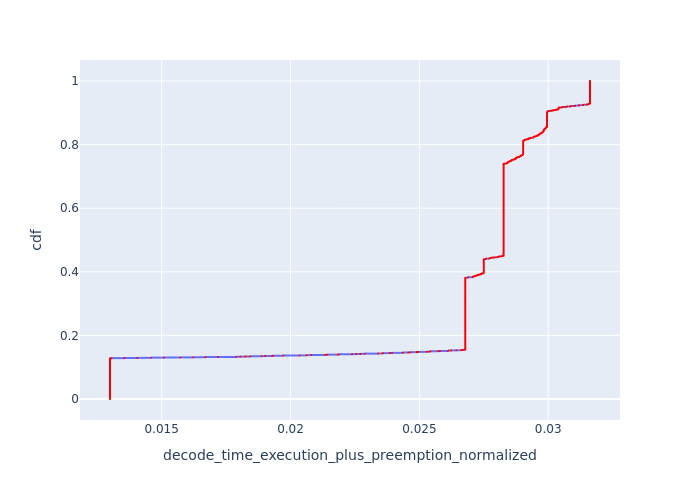

The table this chart was drawn from, first rows:
, Request Id, decode_time_execution_plus_preemption_no…, cdf
10952, 9711, 0.013, 7.965588657001752e-05
10953, 9712, 0.013, 0.0001593
10954, 9713, 0.013, 0.000239
10955, 9715, 0.013, 0.0003186
10956, 9716, 0.013, 0.0003983
10957, 9717, 0.013, 0.0004779
10958, 9718, 0.013, 0.0005576
10959, 9719, 0.013, 0.0006372
10960, 9720, 0.013, 0.0007169
10961, 9722, 0.013, 0.0007966
10962, 9723, 0.013, 0.0008762
10963, 9724, 0.013, 0.0009559
10964, 9726, 0.013, 0.001036
10965, 9727, 0.013, 0.001115
10966, 9728, 0.013, 0.001195
10967, 9729, 0.013, 0.001274
10968, 9730, 0.013, 0.001354
10969, 9731, 0.013, 0.001434
10970, 9732, 0.013, 0.001513
10971, 9733, 0.013, 0.001593
10972, 9734, 0.013, 0.001673
10973, 9735, 0.013, 0.001752
10974, 9736, 0.013, 0.001832
10975, 9737, 0.013, 0.001912
10976, 9738, 0.013, 0.001991
10977, 9740, 0.013, 0.002071
10978, 9743, 0.013, 0.002151
10979, 9744, 0.013, 0.00223
10980, 9745, 0.013, 0.00231
10981, 9746, 0.013, 0.00239
10982, 9747, 0.013, 0.002469
10983, 9748, 0.013, 0.002549
10984, 9749, 0.013, 0.002629
10985, 9750, 0.013, 0.002708
10986, 9751, 0.013, 0.002788
10987, 9752, 0.013, 0.002868
10988, 9753, 0.013, 0.002947
10989, 9754, 0.013, 0.003027
10990, 9756, 0.013, 0.003107
10991, 9757, 0.013, 0.003186
10992, 9758, 0.013, 0.003266
10993, 9759, 0.013, 0.003346
10994, 9760, 0.013, 0.003425
10995, 9761, 0.013, 0.003505
10996, 9762, 0.013, 0.003585
10997, 9763, 0.013, 0.003664
10998, 9764, 0.013, 0.003744
10999, 9766, 0.013, 0.003823
11000, 9767, 0.013, 0.003903
11001, 9768, 0.013, 0.003983
11002, 9769, 0.013, 0.004062
11003, 9770, 0.013, 0.004142
11004, 9772, 0.013, 0.004222
11005, 9774, 0.013, 0.004301
11006, 9776, 0.013, 0.004381
11007, 9777, 0.013, 0.004461
11008, 9778, 0.013, 0.00454
11009, 9779, 0.013, 0.00462
11010, 9780, 0.013, 0.0047
11011, 9781, 0.013, 0.004779
... 12,494 more rows
